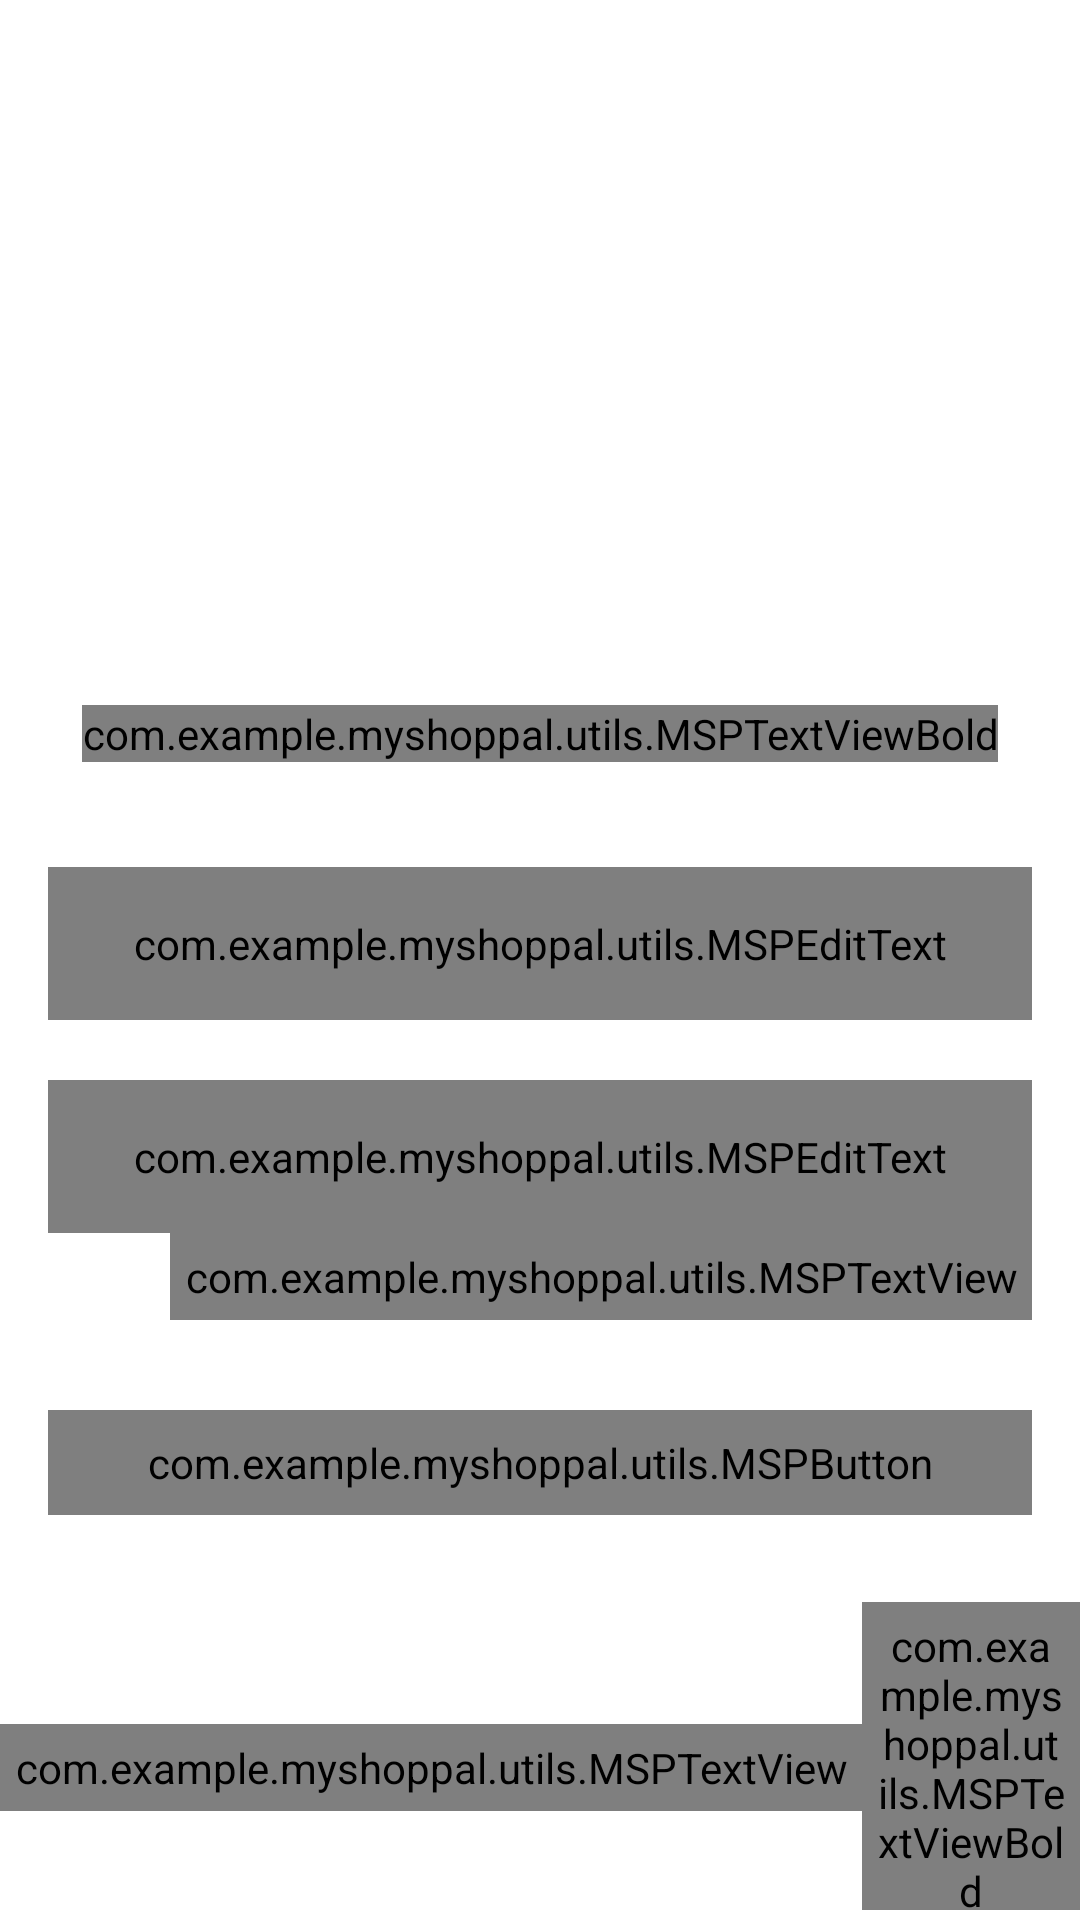

Android layout source for this screen:
<!-- AndroidManifest.xml: activity theme AppTheme_02.NoActionBar -->
<!-- res/layout/activity_login.xml -->
<?xml version="1.0" encoding="utf-8"?>
<androidx.constraintlayout.widget.ConstraintLayout xmlns:android="http://schemas.android.com/apk/res/android"
    xmlns:app="http://schemas.android.com/apk/res-auto"
    xmlns:tools="http://schemas.android.com/tools"
    android:layout_width="match_parent"
    android:layout_height="match_parent"
    android:background="@color/colorWhite"
    tools:context=".ui.fragments.activities.LoginActivity">

    <FrameLayout
        android:id="@+id/fl_header_image"
        android:layout_width="wrap_content"
        android:layout_height="@dimen/auth_header_image_height"
        app:layout_constraintEnd_toEndOf="parent"
        app:layout_constraintStart_toStartOf="parent"
        app:layout_constraintTop_toTopOf="parent">

        <ImageView
            android:layout_width="match_parent"
            android:layout_height="match_parent"
            android:contentDescription="@string/content_description"
            android:scaleType="fitXY"
            android:src="@drawable/auth_screens_background" />

    </FrameLayout>

    <com.example.myshoppal.utils.MSPTextViewBold
        android:id="@+id/tv_title"
        android:layout_width="wrap_content"
        android:layout_height="wrap_content"
        android:layout_marginTop="35dp"
        android:text="@string/title_login"
        android:textColor="@color/colorPrimaryText"
        android:textSize="@dimen/title_textSize"
        app:layout_constraintEnd_toEndOf="parent"
        app:layout_constraintStart_toStartOf="parent"
        app:layout_constraintTop_toBottomOf="@id/fl_header_image" />

    <com.google.android.material.textfield.TextInputLayout
        android:id="@+id/til_email"
        style="@style/Widget.MaterialComponents.TextInputLayout.OutlinedBox"
        android:layout_width="match_parent"
        android:layout_height="wrap_content"
        android:layout_marginStart="16dp"
        android:layout_marginTop="35dp"
        android:layout_marginEnd="16dp"
        android:hint="@string/et_hint_email_id"
        android:textColorHint="@color/colorSecondaryText"
        app:layout_constraintEnd_toEndOf="parent"
        app:layout_constraintStart_toStartOf="parent"
        app:layout_constraintTop_toBottomOf="@id/tv_title">

        <com.example.myshoppal.utils.MSPEditText
            android:id="@+id/et_email"
            android:layout_width="match_parent"
            android:layout_height="wrap_content"
            android:inputType="text"
            android:padding="@dimen/et_padding"
            android:textColor="@color/colorPrimaryText"
            android:textSize="@dimen/et_textSize"
            tools:text="abc@gmail.com" />
    </com.google.android.material.textfield.TextInputLayout>

    <com.google.android.material.textfield.TextInputLayout
        android:id="@+id/til_password"
        style="@style/Widget.MaterialComponents.TextInputLayout.OutlinedBox"
        android:layout_width="match_parent"
        android:layout_height="wrap_content"
        android:layout_marginStart="16dp"
        android:layout_marginTop="20dp"
        android:layout_marginEnd="16dp"
        android:hint="@string/et_hint_password"
        android:textColorHint="@color/colorSecondaryText"
        app:layout_constraintEnd_toEndOf="parent"
        app:layout_constraintStart_toStartOf="parent"
        app:layout_constraintTop_toBottomOf="@id/til_email">

        <com.example.myshoppal.utils.MSPEditText
            android:id="@+id/et_password"
            android:layout_width="match_parent"
            android:layout_height="wrap_content"
            android:inputType="textPassword"
            android:padding="@dimen/et_padding"
            android:textColor="@color/colorPrimaryText"
            android:textSize="@dimen/et_textSize"
            tools:text="123456" />
    </com.google.android.material.textfield.TextInputLayout>

    <com.example.myshoppal.utils.MSPTextView
        android:id="@+id/tv_forgot_password"
        android:layout_width="wrap_content"
        android:layout_height="wrap_content"
        android:layout_marginEnd="16dp"
        android:foreground="?attr/selectableItemBackground"
        android:padding="@dimen/clickable_text_view_padding"
        android:text="@string/lbl_forgot_password"
        android:textColor="@color/colorSecondaryText"
        android:textSize="@dimen/forgot_password_textSize"
        app:layout_constraintEnd_toEndOf="parent"
        app:layout_constraintTop_toBottomOf="@id/til_password" />

    <com.example.myshoppal.utils.MSPButton
        android:id="@+id/btn_login"
        android:layout_width="match_parent"
        android:layout_height="wrap_content"
        android:layout_gravity="center"
        android:layout_marginStart="16dp"
        android:layout_marginTop="30dp"
        android:layout_marginEnd="16dp"
        android:background="@drawable/button_background"
        android:foreground="?attr/selectableItemBackground"
        android:gravity="center"
        android:paddingTop="@dimen/btn_padding"
        android:paddingBottom="@dimen/btn_padding"
        android:text="@string/btn_lbl_login"
        android:textColor="@android:color/white"
        android:textSize="@dimen/btn_textSize"
        app:layout_constraintEnd_toEndOf="parent"
        app:layout_constraintStart_toStartOf="parent"
        app:layout_constraintTop_toBottomOf="@id/tv_forgot_password" />

    <LinearLayout
        android:layout_width="wrap_content"
        android:layout_height="wrap_content"
        android:layout_marginTop="5dp"
        android:gravity="center_vertical"
        android:orientation="horizontal"
        app:layout_constraintEnd_toEndOf="parent"
        app:layout_constraintStart_toStartOf="parent"
        app:layout_constraintTop_toBottomOf="@id/btn_login">

        <com.example.myshoppal.utils.MSPTextView
            android:id="@+id/tv_don_t_have_an_account"
            android:layout_width="wrap_content"
            android:layout_height="wrap_content"
            android:layout_marginTop="16dp"
            android:padding="@dimen/clickable_text_view_padding"
            android:text="@string/don_t_have_an_account"
            android:textColor="@color/colorSecondaryText"
            android:textSize="@dimen/lbl_text_view_textSize" />

        <com.example.myshoppal.utils.MSPTextViewBold
            android:id="@+id/tv_register"
            android:layout_width="wrap_content"
            android:layout_height="wrap_content"
            android:layout_marginTop="16dp"
            android:foreground="?attr/selectableItemBackground"
            android:padding="@dimen/clickable_text_view_padding"
            android:text="@string/register"
            android:textColor="@color/colorSecondaryText"
            android:textSize="@dimen/lbl_text_view_textSize" />
    </LinearLayout>
</androidx.constraintlayout.widget.ConstraintLayout>
<!-- resources referenced by this layout -->
<resources>
  <color name="colorPrimaryText">#222934</color>
  <color name="colorSecondaryText">#989898</color>
  <color name="colorWhite">#FFFFFF</color>
  <dimen name="auth_header_image_height">200dp</dimen>
  <dimen name="btn_padding">8dp</dimen>
  <dimen name="btn_textSize">18sp</dimen>
  <dimen name="clickable_text_view_padding">5dp</dimen>
  <dimen name="et_padding">16dp</dimen>
  <dimen name="et_textSize">16sp</dimen>
  <dimen name="forgot_password_textSize">14sp</dimen>
  <dimen name="lbl_text_view_textSize">16sp</dimen>
  <dimen name="title_textSize">18sp</dimen>
  <!-- drawable button_background (drawable) -->
  <?xml version="1.0" encoding="utf-8"?>
  <shape xmlns:android="http://schemas.android.com/apk/res/android"
      android:shape="rectangle">
  
      <gradient
          android:angle="360"
          android:endColor="@color/colorThemeOrange"
          android:startColor="@color/colorThemePink"
          android:type="linear" />
  
      <corners android:radius="@dimen/button_background_radius" />
  
  </shape>
  <string name="btn_lbl_login">Login</string>
  <string name="content_description">image</string>
  <string name="don_t_have_an_account">Don\'t have an account?</string>
  <string name="et_hint_email_id">Email ID</string>
  <string name="et_hint_password">Password</string>
  <string name="lbl_forgot_password">Forgot Password?</string>
  <string name="register"><u>Register</u></string>
  <string name="title_login">LOGIN</string>
  <style name="AppTheme_02.NoActionBar">
          <item name="windowActionBar">false</item>
          <item name="windowNoTitle">true</item>
      </style>
  <color name="colorThemeOrange">#F4442d</color>
  <color name="colorThemePink">#ED2173</color>
  <dimen name="button_background_radius">10dp</dimen>
</resources>
